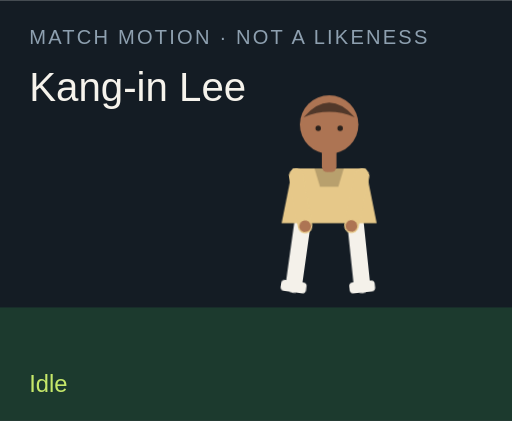
t = 0.00 s
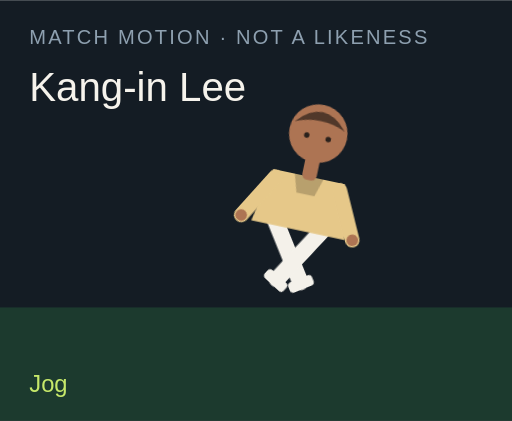
t = 1.50 s
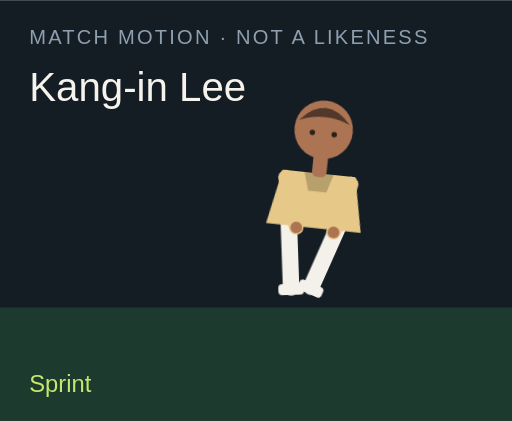
t = 3.00 s
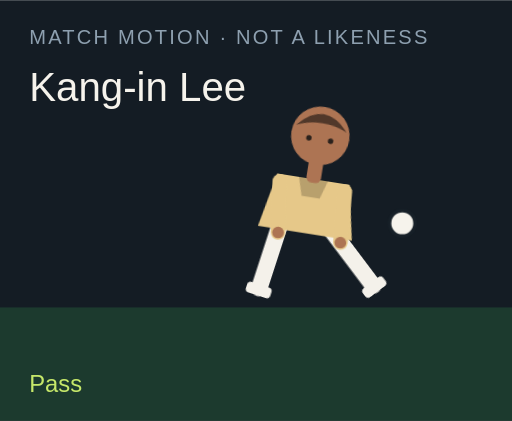
t = 4.50 s
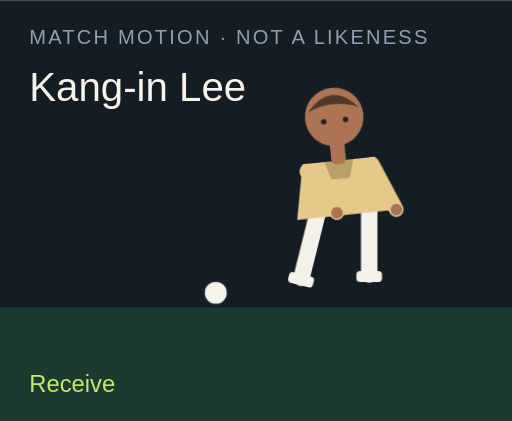
t = 6.00 s
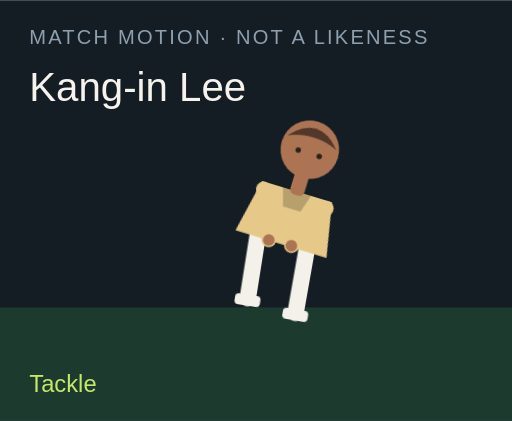
t = 7.50 s

The animated SVG that drew these frames (rendered in a browser with its animation timeline set to each time). Animation: 18 CSS @keyframes rules; one cycle of 9.00 s, repeats indefinitely.

<?xml version="1.0" encoding="UTF-8"?>
<svg xmlns="http://www.w3.org/2000/svg" viewBox="0 0 280 230" role="img">
  <style>@media (prefers-reduced-motion: reduce){animate,animateTransform{display:none}}</style>
  <rect width="280" height="230" fill="#141c24"/>
  <rect y="168" width="280" height="62" fill="#1c3a2e"/>
  <text x="16" y="24" fill="#8ea0b0" font-family="Arial,sans-serif" font-size="11" letter-spacing="1.2">MATCH MOTION · NOT A LIKENESS</text>
  <text x="16" y="55" fill="#f6f3ec" font-family="Impact,sans-serif" font-size="22">Kang-in Lee</text>
  <circle r="7" fill="#f6f3ec" stroke="#172028" stroke-width="2" id="motion-31178" cx="150" cy="160" opacity="0">
    
    
    
  </circle>
  <g transform="translate(132 40)">
    <g id="motion-31200" transform="rotate(0 48 90)">
      
      <g id="motion-31202" transform="translate(0 0)">
        
        <g transform="translate(34 78)"><g id="motion-31204" transform="rotate(8)"><path d="M0 0 V38" stroke="#f4f1ea" stroke-width="9" stroke-linecap="round"/><rect x="-7" y="36" width="14" height="6" rx="2" fill="#f4f1ea"/></g></g>
        <g transform="translate(62 78)"><g id="motion-31206" transform="rotate(-6)"><path d="M0 0 V38" stroke="#f4f1ea" stroke-width="9" stroke-linecap="round"/><rect x="-7" y="36" width="14" height="6" rx="2" fill="#f4f1ea"/></g></g>
        <path d="M28 52 h40 l6 30 H22 Z" fill="#e6c889"/>
        <path d="M40 52 h16 l-3 10 H43 Z" fill="#000" opacity=".2"/>
        <g transform="translate(30 56)"><g id="motion-31208" transform="rotate(-10)"><path d="M0 0 V28" stroke="#e6c889" stroke-width="8" stroke-linecap="round"/><circle cx="0" cy="28" r="3.2" fill="#ad7453"/></g></g>
        <g transform="translate(66 56)"><g id="motion-31210" transform="rotate(12)"><path d="M0 0 V28" stroke="#e6c889" stroke-width="8" stroke-linecap="round"/><circle cx="0" cy="28" r="3.2" fill="#ad7453"/></g></g>
        <rect x="44" y="40" width="8" height="14" rx="3" fill="#ad7453"/>
        <circle cx="48" cy="28" r="16" fill="#ad7453"/>
        <path d="M34 24 Q48 8 62 24 Q48 18 34 24" fill="#51382a"/>
        <circle cx="42" cy="30" r="1.5" fill="#2a211c"/><circle cx="54" cy="30" r="1.5" fill="#2a211c"/>
      </g>
    </g>
  </g>
  <text x="16" y="214" fill="#c6e86a" font-family="Arial,sans-serif" font-size="13" opacity="1" id="motion-31182">Idle</text><text x="16" y="214" fill="#c6e86a" font-family="Arial,sans-serif" font-size="13" opacity="0" id="motion-31184">Jog</text><text x="16" y="214" fill="#c6e86a" font-family="Arial,sans-serif" font-size="13" opacity="0" id="motion-31186">Sprint</text><text x="16" y="214" fill="#c6e86a" font-family="Arial,sans-serif" font-size="13" opacity="0" id="motion-31188">Dribble</text><text x="16" y="214" fill="#c6e86a" font-family="Arial,sans-serif" font-size="13" opacity="0" id="motion-31190">Pass</text><text x="16" y="214" fill="#c6e86a" font-family="Arial,sans-serif" font-size="13" opacity="0" id="motion-31192">Shoot</text><text x="16" y="214" fill="#c6e86a" font-family="Arial,sans-serif" font-size="13" opacity="0" id="motion-31194">Receive</text><text x="16" y="214" fill="#c6e86a" font-family="Arial,sans-serif" font-size="13" opacity="0" id="motion-31196">Tackle</text><text x="16" y="214" fill="#c6e86a" font-family="Arial,sans-serif" font-size="13" opacity="0" id="motion-31198">Arms wide</text>
<style>@keyframes track-31179{0%{cx:150px}11.1%{cx:156px}22.2%{cx:164px}33.300000000000004%{cx:142px}44.4%{cx:190px}55.60000000000001%{cx:250px}66.7%{cx:118px}77.8%{cx:150px}88.9%{cx:150px}100%{cx:150px}}@keyframes track-31180{0%{cy:160px}11.1%{cy:158px}22.2%{cy:154px}33.300000000000004%{cy:156px}44.4%{cy:148px}55.60000000000001%{cy:96px}66.7%{cy:160px}77.8%{cy:160px}88.9%{cy:160px}100%{cy:160px}}@keyframes track-31181{0%{opacity:0}11.1%{opacity:0}22.2%{opacity:0}33.300000000000004%{opacity:1}44.4%{opacity:1}55.60000000000001%{opacity:1}66.7%{opacity:1}77.8%{opacity:0}88.9%{opacity:0}100%{opacity:0}}@keyframes track-31183{0%{opacity:1}11.1%{opacity:0}22.2%{opacity:0}33.300000000000004%{opacity:0}44.4%{opacity:0}55.60000000000001%{opacity:0}66.7%{opacity:0}77.8%{opacity:0}88.9%{opacity:0}100%{opacity:1}}@keyframes track-31185{0%{opacity:0}11.1%{opacity:1}22.2%{opacity:0}33.300000000000004%{opacity:0}44.4%{opacity:0}55.60000000000001%{opacity:0}66.7%{opacity:0}77.8%{opacity:0}88.9%{opacity:0}100%{opacity:0}}@keyframes track-31187{0%{opacity:0}11.1%{opacity:0}22.2%{opacity:1}33.300000000000004%{opacity:0}44.4%{opacity:0}55.60000000000001%{opacity:0}66.7%{opacity:0}77.8%{opacity:0}88.9%{opacity:0}100%{opacity:0}}@keyframes track-31189{0%{opacity:0}11.1%{opacity:0}22.2%{opacity:0}33.300000000000004%{opacity:1}44.4%{opacity:0}55.60000000000001%{opacity:0}66.7%{opacity:0}77.8%{opacity:0}88.9%{opacity:0}100%{opacity:0}}@keyframes track-31191{0%{opacity:0}11.1%{opacity:0}22.2%{opacity:0}33.300000000000004%{opacity:0}44.4%{opacity:1}55.60000000000001%{opacity:0}66.7%{opacity:0}77.8%{opacity:0}88.9%{opacity:0}100%{opacity:0}}@keyframes track-31193{0%{opacity:0}11.1%{opacity:0}22.2%{opacity:0}33.300000000000004%{opacity:0}44.4%{opacity:0}55.60000000000001%{opacity:1}66.7%{opacity:0}77.8%{opacity:0}88.9%{opacity:0}100%{opacity:0}}@keyframes track-31195{0%{opacity:0}11.1%{opacity:0}22.2%{opacity:0}33.300000000000004%{opacity:0}44.4%{opacity:0}55.60000000000001%{opacity:0}66.7%{opacity:1}77.8%{opacity:0}88.9%{opacity:0}100%{opacity:0}}@keyframes track-31197{0%{opacity:0}11.1%{opacity:0}22.2%{opacity:0}33.300000000000004%{opacity:0}44.4%{opacity:0}55.60000000000001%{opacity:0}66.7%{opacity:0}77.8%{opacity:1}88.9%{opacity:0}100%{opacity:0}}@keyframes track-31199{0%{opacity:0}11.1%{opacity:0}22.2%{opacity:0}33.300000000000004%{opacity:0}44.4%{opacity:0}55.60000000000001%{opacity:0}66.7%{opacity:0}77.8%{opacity:0}88.9%{opacity:1}100%{opacity:0}}@keyframes track-31201{0%{transform:rotate(0deg)}11.1%{transform:rotate(8deg)}22.2%{transform:rotate(16deg)}33.300000000000004%{transform:rotate(6deg)}44.4%{transform:rotate(4deg)}55.60000000000001%{transform:rotate(14deg)}66.7%{transform:rotate(-6deg)}77.8%{transform:rotate(34deg)}88.9%{transform:rotate(0deg)}100%{transform:rotate(0deg)}}@keyframes track-31203{0%{transform:translate(0px,0px)}11.1%{transform:translate(0px,-3px)}22.2%{transform:translate(0px,-6px)}33.300000000000004%{transform:translate(0px,-2px)}44.4%{transform:translate(0px,2px)}55.60000000000001%{transform:translate(0px,-4px)}66.7%{transform:translate(0px,1px)}77.8%{transform:translate(0px,10px)}88.9%{transform:translate(0px,-8px)}100%{transform:translate(0px,0px)}}@keyframes track-31205{0%{transform:rotate(8deg)}11.1%{transform:rotate(-26deg)}22.2%{transform:rotate(-42deg)}33.300000000000004%{transform:rotate(-8deg)}44.4%{transform:rotate(6deg)}55.60000000000001%{transform:rotate(12deg)}66.7%{transform:rotate(20deg)}77.8%{transform:rotate(-8deg)}88.9%{transform:rotate(-8deg)}100%{transform:rotate(8deg)}}@keyframes track-31207{0%{transform:rotate(-6deg)}11.1%{transform:rotate(24deg)}22.2%{transform:rotate(38deg)}33.300000000000004%{transform:rotate(18deg)}44.4%{transform:rotate(-38deg)}55.60000000000001%{transform:rotate(-54deg)}66.7%{transform:rotate(6deg)}77.8%{transform:rotate(-22deg)}88.9%{transform:rotate(8deg)}100%{transform:rotate(-6deg)}}@keyframes track-31209{0%{transform:rotate(-10deg)}11.1%{transform:rotate(24deg)}22.2%{transform:rotate(36deg)}33.300000000000004%{transform:rotate(-18deg)}44.4%{transform:rotate(10deg)}55.60000000000001%{transform:rotate(-24deg)}66.7%{transform:rotate(-30deg)}77.8%{transform:rotate(12deg)}88.9%{transform:rotate(-58deg)}100%{transform:rotate(-10deg)}}@keyframes track-31211{0%{transform:rotate(12deg)}11.1%{transform:rotate(-20deg)}22.2%{transform:rotate(-32deg)}33.300000000000004%{transform:rotate(14deg)}44.4%{transform:rotate(-26deg)}55.60000000000001%{transform:rotate(18deg)}66.7%{transform:rotate(-22deg)}77.8%{transform:rotate(-6deg)}88.9%{transform:rotate(58deg)}100%{transform:rotate(12deg)}}@media(prefers-reduced-motion:no-preference){#motion-31178{animation:track-31179 9s linear infinite both,track-31180 9s linear infinite both,track-31181 9s steps(1,end) infinite both}#motion-31182{animation:track-31183 9s steps(1,end) infinite both}#motion-31184{animation:track-31185 9s steps(1,end) infinite both}#motion-31186{animation:track-31187 9s steps(1,end) infinite both}#motion-31188{animation:track-31189 9s steps(1,end) infinite both}#motion-31190{animation:track-31191 9s steps(1,end) infinite both}#motion-31192{animation:track-31193 9s steps(1,end) infinite both}#motion-31194{animation:track-31195 9s steps(1,end) infinite both}#motion-31196{animation:track-31197 9s steps(1,end) infinite both}#motion-31198{animation:track-31199 9s steps(1,end) infinite both}#motion-31200{animation:track-31201 9s linear infinite both}#motion-31202{animation:track-31203 9s linear infinite both}#motion-31204{animation:track-31205 9s linear infinite both}#motion-31206{animation:track-31207 9s linear infinite both}#motion-31208{animation:track-31209 9s linear infinite both}#motion-31210{animation:track-31211 9s linear infinite both}}</style></svg>
